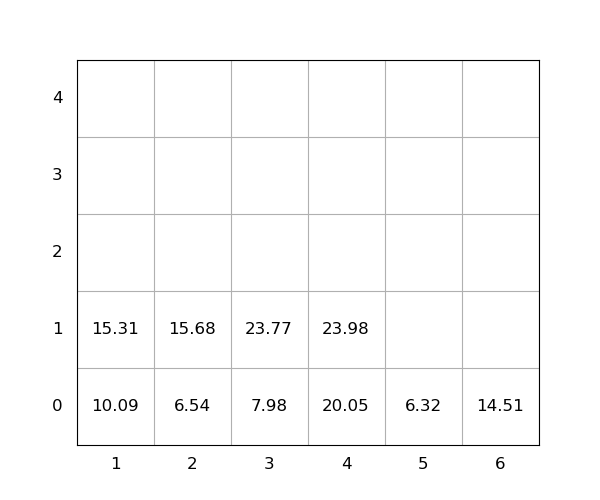

Values plotted in this chart, from the file beside it:
idx, loc_x, loc_y, loc_z, weight, group, score, seq, reloc, size(ft)
1, 3, 0, 0, 7.98, 0, 7.98, 0, 0, 20
2, 3, 0, 1, 23.77, 0, 23.77, 0, 0, 20
3, 4, 0, 0, 20.05, 0, 20.05, 0, 0, 20
4, 6, 0, 0, 14.51, 0, 14.51, 1, 0, 20
5, 1, 0, 0, 10.09, 0, 10.09, 2, 0, 20
6, 4, 0, 1, 23.98, 0, 23.98, 3, 0, 20
7, 2, 0, 0, 6.54, 0, 6.54, 4, 0, 20
8, 2, 0, 1, 15.68, 0, 15.68, 5, 0, 20
9, 1, 0, 1, 15.31, 0, 15.31, 6, 0, 20
10, 5, 0, 0, 6.32, 0, 6.32, 7, 0, 20
